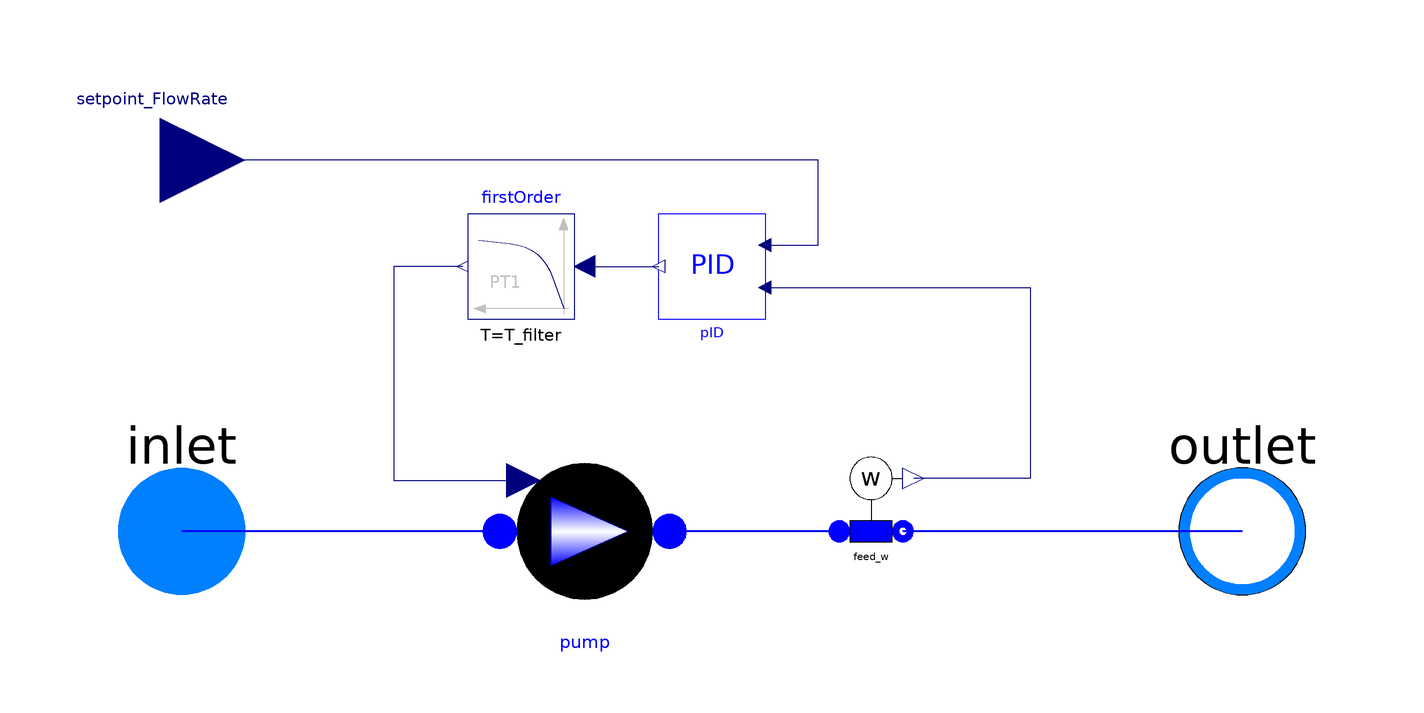

This picture is the connection diagram that the Modelica source below describes through its graphical annotations.

model PumpControlledFlowRate "Pump with flow rate control"

  replaceable package FluidMedium = ORNL_AdvSMR.Media.StandardWater
    constrainedby Modelica.Media.Interfaces.PartialTwoPhaseMedium;

  parameter Modelica.SIunits.VolumeFlowRate q_nom[3]
    "Nominal volume flow rates";
  parameter Modelica.SIunits.Height head_nom[3] "Nominal heads";
  parameter Integer Np0=1 "Nominal number of pumps in parallel";
  parameter Modelica.SIunits.Volume V=0 "Pump Internal Volume";
  parameter Modelica.SIunits.Density rho0 "Nominal density";
  parameter Modelica.SIunits.Conversions.NonSIunits.AngularVelocity_rpm n0
    "Nominal rpm";
  parameter Modelica.SIunits.Pressure nominalOutletPressure
    "Nominal outlet pressure";
  parameter Modelica.SIunits.Pressure nominalInletPressure
    "Nominal inlet pressure";
  parameter Modelica.SIunits.MassFlowRate nominalFlow "Nominal mass flow rate";
  parameter Modelica.SIunits.SpecificEnthalpy hstart=1e5
    "Fluid Specific Enthalpy Start Value"
    annotation (Dialog(tab="Initialization"));
  parameter Boolean SSInit=false "Steady-state initialization"
    annotation (Dialog(tab="Initialization"));

  //PID for flow rate control
  parameter Real Kp=4 "Proportional gain (normalised units)"
    annotation (Dialog(tab="PID"));
  parameter Modelica.SIunits.Time Ti=200 "Integral time"
    annotation (Dialog(tab="PID"));
  parameter Modelica.SIunits.Time Td=0 "Derivative time"
    annotation (Dialog(tab="PID"));
  parameter Real PVmin=-1 "Minimum value of process variable for scaling"
    annotation (Dialog(tab="PID"));
  parameter Real PVmax=1 "Maximum value of process variable for scaling"
    annotation (Dialog(tab="PID"));
  parameter Real CSmin=500 "Minimum value of control signal for scaling"
    annotation (Dialog(tab="PID"));
  parameter Real CSmax=2500 "Maximum value of control signal for scaling"
    annotation (Dialog(tab="PID"));
  parameter Real PVstart=0.5 "Start value of PV (scaled)"
    annotation (Dialog(tab="PID"));
  parameter Real CSstart=0.5 "Start value of CS (scaled)"
    annotation (Dialog(tab="PID"));
  parameter Modelica.SIunits.Time T_filter=1 "Time Constant of the filter"
    annotation (Dialog(tab="PID"));

public
  ThermoPower3.PowerPlants.HRSG.Components.PrescribedSpeedPump pump(
    redeclare package WaterMedium = FluidMedium,
    q_nom=q_nom,
    head_nom=head_nom,
    n0=n0,
    hstart=hstart,
    Np0=Np0,
    V=V,
    rho0=rho0,
    nominalOutletPressure=nominalOutletPressure,
    nominalInletPressure=nominalInletPressure,
    nominalFlow=nominalFlow,
    SSInit=SSInit) annotation (Placement(transformation(
        origin={-24,0},
        extent={{16,16},{-16,-16}},
        rotation=180)));
  ThermoPower3.Water.SensW feed_w(redeclare package Medium = FluidMedium)
    annotation (Placement(transformation(
        origin={30,4},
        extent={{10,10},{-10,-10}},
        rotation=180)));
  ORNL_AdvSMR.Interfaces.FlangeA inlet(redeclare package Medium = FluidMedium)
    annotation (Placement(transformation(extent={{-120,-20},{-80,20}}, rotation
          =0)));
  ORNL_AdvSMR.Interfaces.FlangeB outlet(redeclare package Medium = FluidMedium)
    annotation (Placement(transformation(extent={{80,-20},{120,20}}, rotation=0)));
  Modelica.Blocks.Interfaces.RealInput setpoint_FlowRate annotation (Placement(
        transformation(extent={{-120,54},{-88,86}}, rotation=0)));
  ThermoPower3.PowerPlants.Control.PID pID(
    Kp=Kp,
    Ti=Ti,
    Td=Td,
    PVmin=PVmin,
    PVmax=PVmax,
    CSmin=CSmin,
    CSmax=CSmax,
    PVstart=PVstart,
    CSstart=CSstart,
    steadyStateInit=SSInit) annotation (Placement(transformation(
        origin={0,50},
        extent={{-10,10},{10,-10}},
        rotation=180)));
  Modelica.Blocks.Continuous.FirstOrder firstOrder(
    T=T_filter,
    y_start=n0,
    initType=if SSInit then Modelica.Blocks.Types.Init.SteadyState else
        Modelica.Blocks.Types.Init.NoInit) annotation (Placement(transformation(
          extent={{-26,40},{-46,60}}, rotation=0)));

equation
  connect(pID.PV, feed_w.w) annotation (Line(points={{10,46},{60,46},{60,10},{
          38,10}}, color={0,0,127}));
  connect(pID.SP, setpoint_FlowRate) annotation (Line(points={{10,54},{20,54},{
          20,70},{-104,70}}, color={0,0,127}));
  connect(firstOrder.u, pID.CS)
    annotation (Line(points={{-24,50},{-10,50}}, color={0,0,127}));
  connect(firstOrder.y, pump.pumpSpeed_rpm) annotation (Line(points={{-47,50},{
          -60,50},{-60,9.6},{-35.52,9.6}}, color={0,0,127}));
  connect(outlet, feed_w.outlet) annotation (Line(
      points={{100,0},{68,0},{68,-8.88178e-016},{36,-8.88178e-016}},
      color={0,0,255},
      thickness=0.5,
      smooth=Smooth.None));
  connect(feed_w.inlet, pump.outlet) annotation (Line(
      points={{24,8.88178e-016},{8,8.88178e-016},{8,-1.95943e-015},{-8,-1.95943e-015}},

      color={0,0,255},
      thickness=0.5,
      smooth=Smooth.None));

  connect(pump.inlet, inlet) annotation (Line(
      points={{-40,1.95943e-015},{-66,1.95943e-015},{-66,0},{-100,0}},
      color={0,0,255},
      thickness=0.5,
      smooth=Smooth.None));
  annotation (Icon(graphics={
        Rectangle(
          extent={{-100,100},{100,-100}},
          lineColor={0,0,255},
          fillColor={240,240,240},
          fillPattern=FillPattern.Solid),
        Text(
          extent={{-100,-118},{100,-144}},
          lineColor={0,0,255},
          textString="%name"),
        Ellipse(
          extent={{-62,60},{58,-60}},
          lineColor={0,0,0},
          fillPattern=FillPattern.Sphere),
        Polygon(
          points={{-32,32},{-32,-28},{46,0},{-32,32}},
          lineColor={0,0,0},
          pattern=LinePattern.None,
          fillPattern=FillPattern.HorizontalCylinder,
          fillColor={255,255,255}),
        Rectangle(
          extent={{-88,90},{-48,50}},
          lineColor={0,0,255},
          fillColor={255,255,255},
          fillPattern=FillPattern.Solid),
        Text(
          extent={{-86,88},{-50,52}},
          lineColor={0,0,255},
          fillColor={170,213,255},
          fillPattern=FillPattern.Solid,
          textString="C"),
        Line(points={{-48,70},{-2,70},{-2,60}}, color={0,0,127}),
        Line(
          points={{-62,0},{-80,0}},
          color={0,0,255},
          thickness=0.5),
        Line(points={{-70,0},{-70,50}}, color={0,0,255}),
        Polygon(
          points={{-70,46},{-72,40},{-68,40},{-70,46}},
          lineColor={0,0,255},
          lineThickness=0.5,
          fillColor={0,0,255},
          fillPattern=FillPattern.Solid),
        Polygon(
          points={{-30,72},{-30,68},{-24,70},{-30,72}},
          lineColor={0,0,127},
          fillColor={0,0,127},
          fillPattern=FillPattern.Solid)}), Diagram(graphics));
end PumpControlledFlowRate;